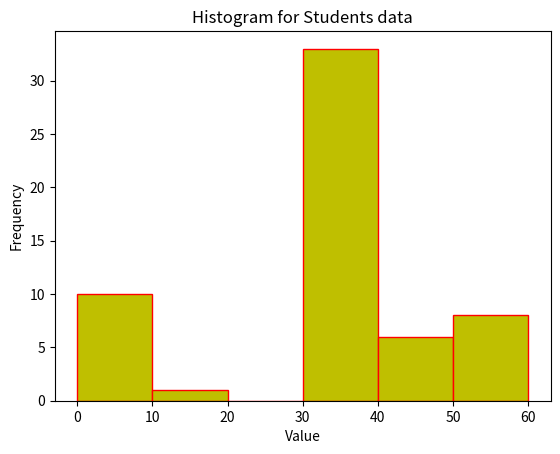

Source code (Python):
#To plot a histogram with different formatiing and suitable title and labels

import numpy as np
import matplotlib.pyplot as plt

data_students=[1,11,21,31,41,51]
plt.hist(data_students,bins=[0,10,20,30,40,50,60],weights=[10,1,0,33,6,8],
         facecolor='y',edgecolor="red")
plt.title("Histogram for Students data")
plt.xlabel('Value')
plt.ylabel('Frequency')
plt.savefig("student.png")
plt.show()



















